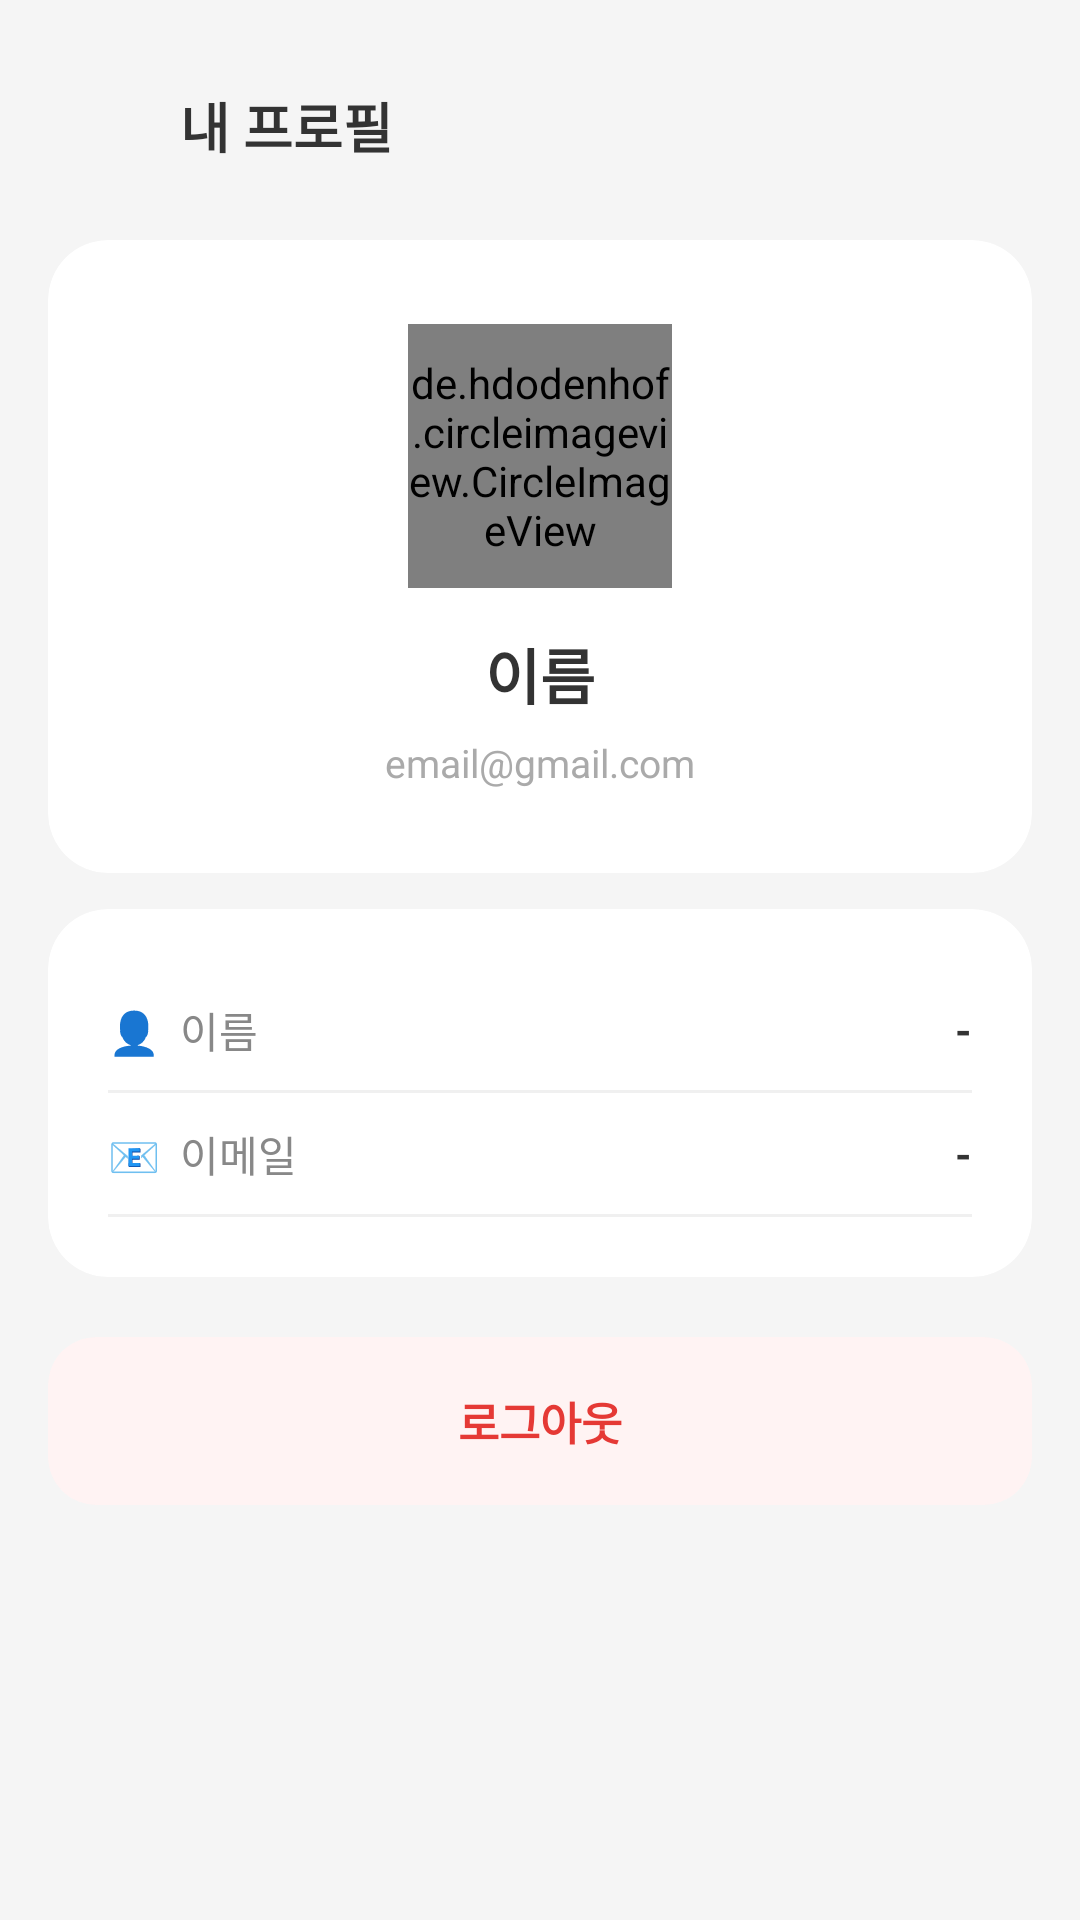

This screen was rendered from an Android layout file. Write that file and the resources it references.
<!-- AndroidManifest.xml: application theme Theme.SmartHelper -->
<!-- res/layout/activity_profile.xml -->
<?xml version="1.0" encoding="utf-8"?>
<ScrollView
    xmlns:android="http://schemas.android.com/apk/res/android"
    xmlns:app="http://schemas.android.com/apk/res-auto"
    android:layout_width="match_parent"
    android:layout_height="match_parent"
    android:background="#F5F5F5"
    android:fillViewport="true"
    android:paddingBottom="24dp"
    android:clipToPadding="false">

    <LinearLayout
        android:layout_width="match_parent"
        android:layout_height="wrap_content"
        android:orientation="vertical"
        android:padding="16dp">

        
        <LinearLayout
            android:layout_width="match_parent"
            android:layout_height="wrap_content"
            android:orientation="horizontal"
            android:gravity="center_vertical"
            android:paddingVertical="8dp"
            android:layout_marginBottom="12dp">

            <ImageView
                android:id="@+id/btnBack"
                android:layout_width="36dp"
                android:layout_height="36dp"
                android:src="@drawable/arrow"
                android:clickable="true"
                android:focusable="true"
                android:padding="4dp"/>

            <TextView
                android:layout_width="0dp"
                android:layout_height="wrap_content"
                android:layout_weight="1"
                android:text="내 프로필"
                android:textSize="18sp"
                android:textStyle="bold"
                android:textColor="#333333"
                android:layout_marginStart="8dp"/>

        </LinearLayout>

        
        <androidx.cardview.widget.CardView
            android:layout_width="match_parent"
            android:layout_height="wrap_content"
            android:layout_marginBottom="12dp"
            app:cardCornerRadius="20dp"
            app:cardElevation="0dp"
            app:cardBackgroundColor="#FFFFFF">

            <LinearLayout
                android:layout_width="match_parent"
                android:layout_height="wrap_content"
                android:orientation="vertical"
                android:gravity="center"
                android:padding="28dp">

                
                <de.hdodenhof.circleimageview.CircleImageView
                    android:id="@+id/ivProfilePhoto"
                    android:layout_width="88dp"
                    android:layout_height="88dp"
                    android:src="@drawable/user"
                    android:layout_marginBottom="14dp"/>

                
                <TextView
                    android:id="@+id/tvProfileName"
                    android:layout_width="wrap_content"
                    android:layout_height="wrap_content"
                    android:text="이름"
                    android:textSize="20sp"
                    android:textStyle="bold"
                    android:textColor="#333333"
                    android:layout_marginBottom="6dp"/>

                
                <TextView
                    android:id="@+id/tvProfileEmail"
                    android:layout_width="wrap_content"
                    android:layout_height="wrap_content"
                    android:text="email@gmail.com"
                    android:textSize="13sp"
                    android:textColor="#AAAAAA"/>

            </LinearLayout>
        </androidx.cardview.widget.CardView>

        
        <androidx.cardview.widget.CardView
            android:layout_width="match_parent"
            android:layout_height="wrap_content"
            android:layout_marginBottom="12dp"
            app:cardCornerRadius="20dp"
            app:cardElevation="0dp"
            app:cardBackgroundColor="#FFFFFF">

            <LinearLayout
                android:layout_width="match_parent"
                android:layout_height="wrap_content"
                android:orientation="vertical"
                android:padding="20dp">

                
                <LinearLayout
                    android:layout_width="match_parent"
                    android:layout_height="wrap_content"
                    android:orientation="horizontal"
                    android:gravity="center_vertical"
                    android:paddingVertical="10dp">

                    <TextView
                        android:layout_width="0dp"
                        android:layout_height="wrap_content"
                        android:layout_weight="1"
                        android:text="👤  이름"
                        android:textSize="14sp"
                        android:textColor="#888888"/>

                    <TextView
                        android:id="@+id/tvInfoName"
                        android:layout_width="wrap_content"
                        android:layout_height="wrap_content"
                        android:text="-"
                        android:textSize="14sp"
                        android:textStyle="bold"
                        android:textColor="#333333"/>
                </LinearLayout>

                <View
                    android:layout_width="match_parent"
                    android:layout_height="1dp"
                    android:background="#F0F0F0"/>

                
                <LinearLayout
                    android:layout_width="match_parent"
                    android:layout_height="wrap_content"
                    android:orientation="horizontal"
                    android:gravity="center_vertical"
                    android:paddingVertical="10dp">

                    <TextView
                        android:layout_width="0dp"
                        android:layout_height="wrap_content"
                        android:layout_weight="1"
                        android:text="📧  이메일"
                        android:textSize="14sp"
                        android:textColor="#888888"/>

                    <TextView
                        android:id="@+id/tvInfoEmail"
                        android:layout_width="wrap_content"
                        android:layout_height="wrap_content"
                        android:text="-"
                        android:textSize="14sp"
                        android:textStyle="bold"
                        android:textColor="#333333"/>
                </LinearLayout>

                <View
                    android:layout_width="match_parent"
                    android:layout_height="1dp"
                    android:background="#F0F0F0"/>

            </LinearLayout>
        </androidx.cardview.widget.CardView>

        
        <androidx.cardview.widget.CardView
            android:layout_width="match_parent"
            android:layout_height="wrap_content"
            android:layout_marginTop="8dp"
            app:cardCornerRadius="16dp"
            app:cardElevation="0dp"
            app:cardBackgroundColor="#FFF3F3">

            <TextView
                android:id="@+id/btnLogout"
                android:layout_width="match_parent"
                android:layout_height="56dp"
                android:gravity="center"
                android:text="로그아웃"
                android:textSize="15sp"
                android:textStyle="bold"
                android:textColor="#E53935"
                android:clickable="true"
                android:focusable="true"/>

        </androidx.cardview.widget.CardView>

    </LinearLayout>
</ScrollView>
<!-- resources referenced by this layout -->
<resources>
  <style name="Theme.SmartHelper" parent="Base.Theme.SmartHelper" />
  <style name="Base.Theme.SmartHelper" parent="Theme.Material3.DayNight.NoActionBar">
          
          
      </style>
</resources>
